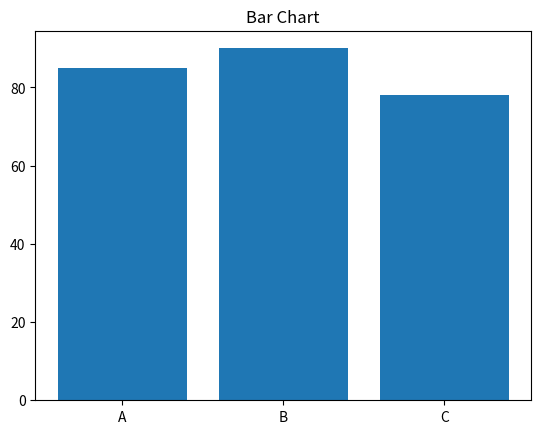

Write Python code to recreate this figure.
import matplotlib.pyplot as plt

labels = ["A", "B", "C"]
scores = [85, 90, 78]

plt.bar(labels, scores)
plt.title("Bar Chart")
plt.show()